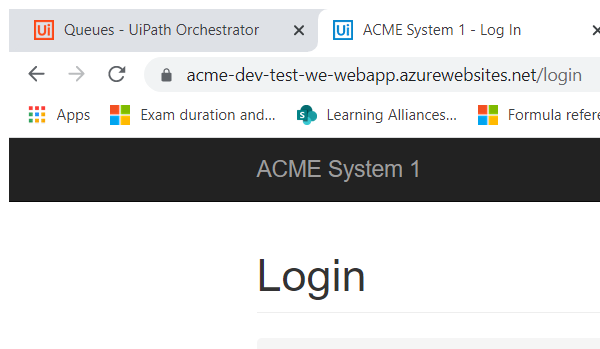
Task: --- Get Vendor Details and check the missing details 
--- Add Vendor if missing in ACME System 1 or ACME System 3
--- On Addition of Vendor Details , notify the vendor and team 
--- Generate MIS report for the team
Workflow: System1 Login

Step 1: Attach Browser 'chrome.exe ACME' in window 'ACME System 1 - Log In' (chrome.exe)

Step 2: type [Username] into the text box (no picture)

Step 3: type a value into the text box (no picture)

Step 4: click on the button (no picture)

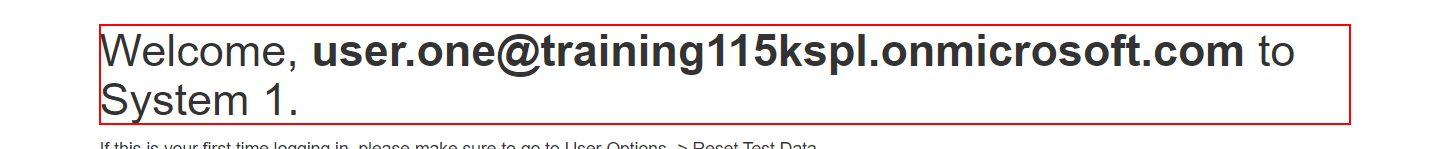
Step 5: find the heading 'Welcome, {{Username}} to System 1.' in window 'ACME System 1 - Dashboard' (chrome.exe)

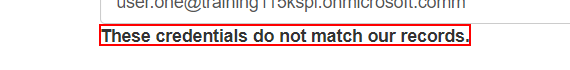
Step 6 [else]: find the text 'These credentials do not match our records.'